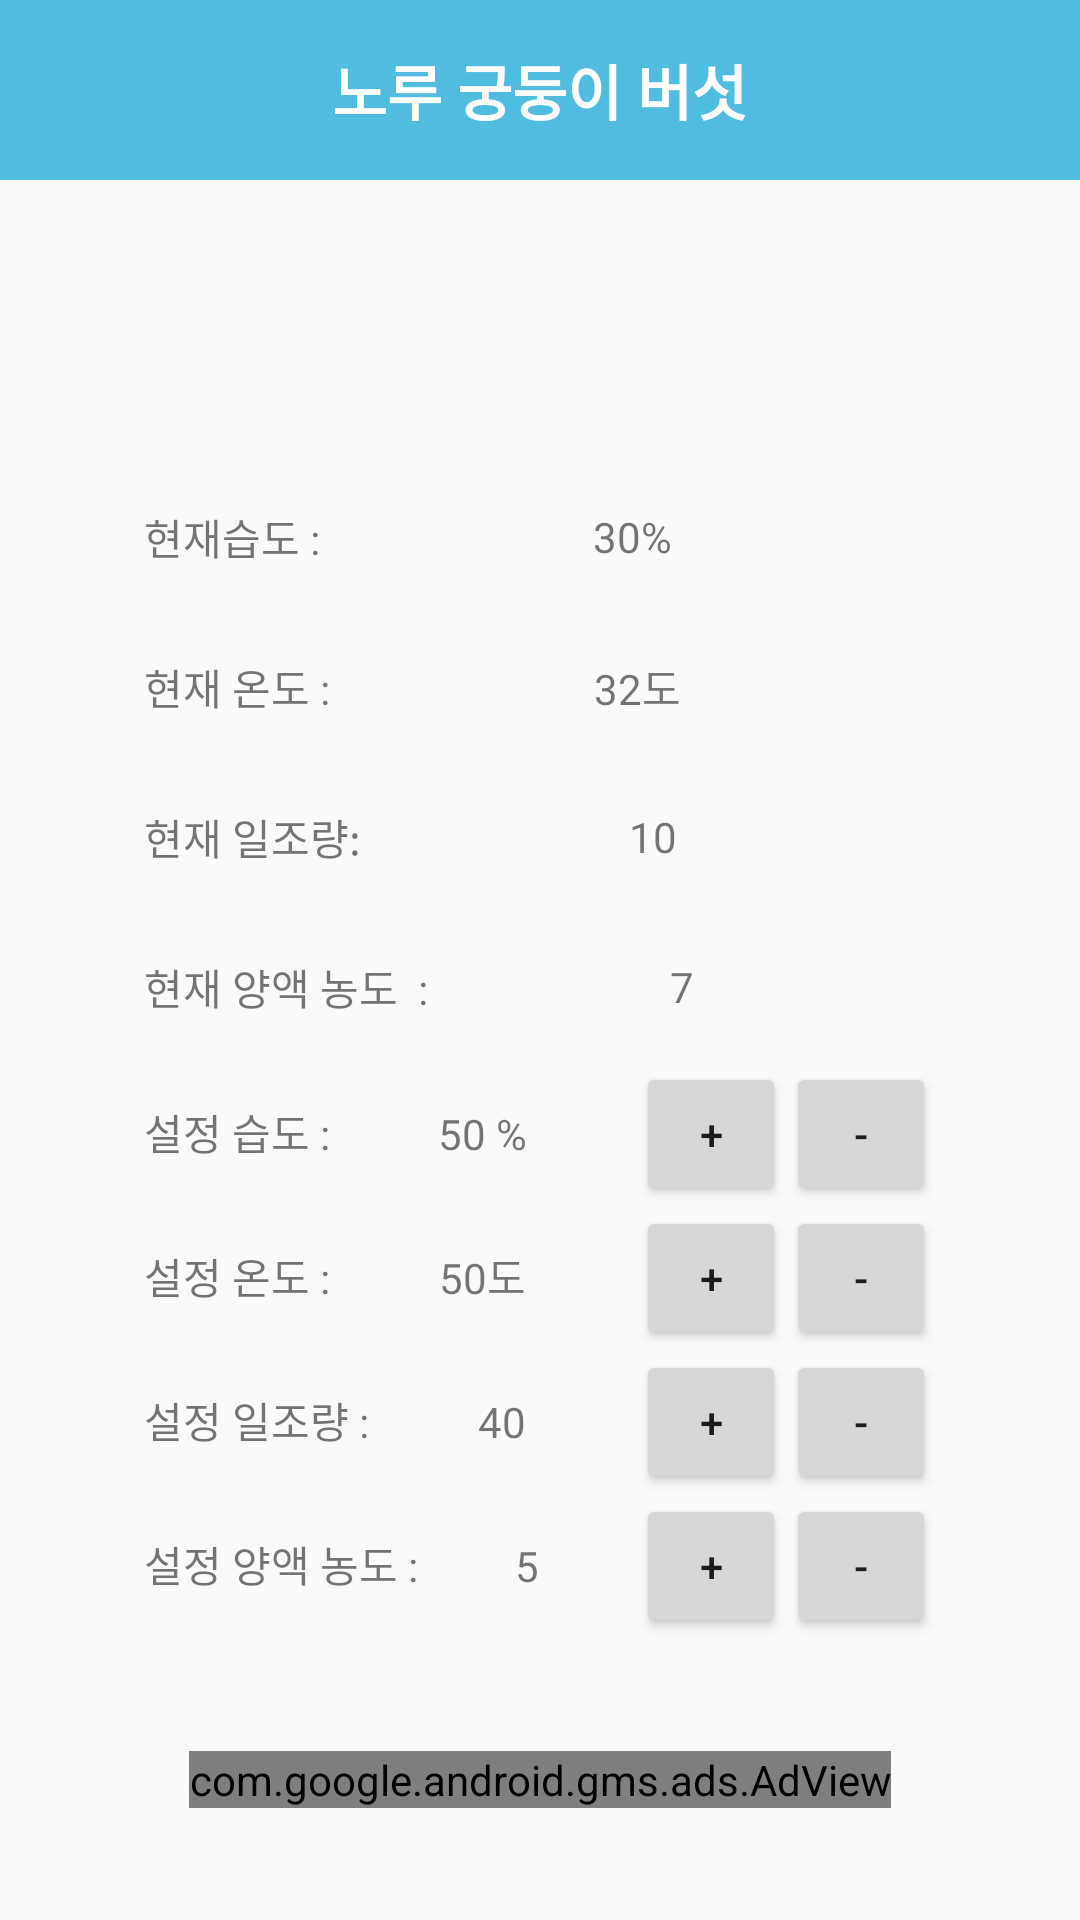

The Android layout XML behind this screen, and the referenced resources:
<!-- AndroidManifest.xml: application theme AppTheme -->
<!-- res/layout/tesmp.xml -->
<?xml version="1.0" encoding="utf-8"?>
<android.support.constraint.ConstraintLayout xmlns:android="http://schemas.android.com/apk/res/android"
    xmlns:app="http://schemas.android.com/apk/res-auto"
    xmlns:tools="http://schemas.android.com/tools"
    xmlns:ads="http://schemas.android.com/apk/res-auto"
    android:layout_width="match_parent"
    android:layout_height="match_parent"
    tools:context=".StartPinActivity">

    <LinearLayout
        android:id="@+id/linearLayout5"
        android:layout_width="0dp"
        android:layout_height="60dp"
        android:background="#50BCDF"
        android:gravity="center"
        android:orientation="horizontal"
        app:layout_constraintEnd_toEndOf="parent"
        app:layout_constraintStart_toStartOf="parent"
        app:layout_constraintTop_toTopOf="parent">

        <TextView
            android:id="@+id/textView4"
            android:layout_width="wrap_content"
            android:layout_height="wrap_content"
            android:layout_weight="0"
            android:text="노루 궁둥이 버섯"
            android:textColor="#FFF"
            android:textSize="20sp"
            android:textStyle="bold" />
    </LinearLayout>


    <com.google.android.gms.ads.AdView

        android:id="@+id/adView"
        android:layout_width="wrap_content"
        android:layout_height="wrap_content"
        android:layout_marginStart="8dp"
        android:layout_marginLeft="8dp"
        android:layout_marginTop="8dp"
        android:layout_marginEnd="8dp"
        android:layout_marginRight="8dp"
        android:layout_marginBottom="8dp"
        ads:adSize="BANNER"
        ads:adUnitId="ca-app-pub-4210582747176451/7919672999"
        app:layout_constraintBottom_toBottomOf="parent"
        app:layout_constraintEnd_toEndOf="parent"
        app:layout_constraintStart_toStartOf="parent"
        app:layout_constraintTop_toBottomOf="@+id/linearLayout" />

    <LinearLayout
        android:id="@+id/linearLayout"
        android:layout_width="264dp"
        android:layout_height="wrap_content"
        android:layout_marginStart="8dp"
        android:layout_marginLeft="8dp"
        android:layout_marginTop="8dp"
        android:layout_marginEnd="8dp"
        android:layout_marginRight="8dp"
        android:layout_marginBottom="8dp"
        android:orientation="vertical"
        app:layout_constraintBottom_toBottomOf="parent"
        app:layout_constraintEnd_toEndOf="parent"
        app:layout_constraintStart_toStartOf="parent"
        app:layout_constraintTop_toBottomOf="@+id/linearLayout5">

        <LinearLayout
            android:layout_width="match_parent"
            android:layout_height="match_parent"
            android:gravity="center"
            android:orientation="horizontal">

            <TextView
                android:id="@+id/textView3"
                android:layout_width="wrap_content"
                android:layout_height="wrap_content"
                android:layout_weight="1"
                android:text="현재습도 : " />

            <TextView
                android:id="@+id/textView5"
                android:layout_width="wrap_content"
                android:layout_height="50dp"
                android:layout_weight="1"
                android:gravity="leftcenter"
                android:text="30%" />

        </LinearLayout>

        <LinearLayout
            android:layout_width="match_parent"
            android:layout_height="match_parent"
            android:gravity="center"
            android:orientation="horizontal">

            <TextView
                android:id="@+id/textView3"
                android:layout_width="wrap_content"
                android:layout_height="wrap_content"
                android:layout_weight="1"
                android:text="현재 온도 : " />

            <TextView
                android:id="@+id/textView5"
                android:layout_width="wrap_content"
                android:layout_height="50dp"
                android:layout_weight="1"
                android:gravity="leftcenter"
                android:text="32도" />

        </LinearLayout>

        <LinearLayout
            android:layout_width="match_parent"
            android:layout_height="match_parent"
            android:gravity="center"
            android:orientation="horizontal">

            <TextView
                android:id="@+id/textView3"
                android:layout_width="wrap_content"
                android:layout_height="wrap_content"
                android:layout_weight="1"

                android:text="현재 일조량: " />

            <TextView
                android:id="@+id/textView5"
                android:layout_width="wrap_content"
                android:layout_height="50dp"
                android:layout_weight="1"
                android:gravity="leftcenter"

                android:text="10" />

        </LinearLayout>

        <LinearLayout
            android:layout_width="match_parent"
            android:layout_height="match_parent"
            android:gravity="center"
            android:orientation="horizontal">

            <TextView
                android:id="@+id/textView3"
                android:layout_width="wrap_content"
                android:layout_height="wrap_content"
                android:layout_weight="1"
                android:text="현재 양액 농도  :" />

            <TextView
                android:id="@+id/textView5"
                android:layout_width="wrap_content"
                android:layout_height="50dp"
                android:layout_weight="1"
                android:gravity="leftcenter"
                android:text="7" />

        </LinearLayout>

        <LinearLayout
            android:layout_width="match_parent"
            android:layout_height="match_parent"
            android:orientation="horizontal">

            <TextView
                android:id="@+id/textView3"
                android:layout_width="wrap_content"
                android:layout_height="wrap_content"
                android:layout_weight="1"
                android:text="설정 습도 :" />

            <TextView
                android:id="@+id/textView5"
                android:layout_width="wrap_content"
                android:layout_height="wrap_content"
                android:layout_weight="1"
                android:text="50 %" />

            <Button
                android:id="@+id/startBack"
                android:layout_width="50dp"
                android:layout_height="wrap_content"
                android:layout_weight="0"
                android:text="+" />

            <Button
                android:id="@+id/StartOnyang"
                android:layout_width="50dp"
                android:layout_height="wrap_content"
                android:layout_weight="0"
                android:text="-" />
        </LinearLayout>

        <LinearLayout
            android:layout_width="match_parent"
            android:layout_height="wrap_content"
            android:orientation="horizontal">

            <TextView
                android:id="@+id/textView6"
                android:layout_width="wrap_content"
                android:layout_height="wrap_content"
                android:layout_weight="1"
                android:text="설정 온도 :" />

            <TextView
                android:id="@+id/textView7"
                android:layout_width="wrap_content"
                android:layout_height="wrap_content"
                android:layout_weight="1"
                android:text="50도" />

            <Button
                android:id="@+id/StartKyung"
                android:layout_width="50dp"
                android:layout_height="wrap_content"
                android:layout_weight="0"
                android:text="+" />

            <Button
                android:id="@+id/StartBack"
                android:layout_width="50dp"
                android:layout_height="wrap_content"
                android:layout_weight="0"
                android:text="-" />

        </LinearLayout>

        <LinearLayout
            android:layout_width="match_parent"
            android:layout_height="match_parent"
            android:orientation="horizontal">

            <TextView
                android:id="@+id/textView8"
                android:layout_width="wrap_content"
                android:layout_height="wrap_content"
                android:layout_weight="1"
                android:text="설정 일조량 :" />

            <TextView
                android:id="@+id/textView9"
                android:layout_width="wrap_content"
                android:layout_height="wrap_content"
                android:layout_weight="1"
                android:text="40" />

            <Button
                android:id="@+id/StartHyang2"
                android:layout_width="50dp"
                android:layout_height="wrap_content"
                android:layout_weight="0"
                android:text="+" />

            <Button
                android:id="@+id/StartFront"
                android:layout_width="50dp"
                android:layout_height="wrap_content"
                android:layout_weight="0"
                android:text="-" />
        </LinearLayout>

        <LinearLayout
            android:layout_width="match_parent"
            android:layout_height="match_parent"
            android:orientation="horizontal">

            <TextView
                android:id="@+id/textView8"
                android:layout_width="wrap_content"
                android:layout_height="wrap_content"
                android:layout_weight="1"
                android:text="설정 양액 농도 :" />

            <TextView
                android:id="@+id/textView9"
                android:layout_width="wrap_content"
                android:layout_height="wrap_content"
                android:layout_weight="1"
                android:text="5" />

            <Button
                android:id="@+id/StartHyang2"
                android:layout_width="50dp"
                android:layout_height="wrap_content"
                android:layout_weight="0"
                android:text="+" />

            <Button
                android:id="@+id/StartFront"
                android:layout_width="50dp"
                android:layout_height="wrap_content"
                android:layout_weight="0"
                android:text="-" />
        </LinearLayout>


    </LinearLayout>




</android.support.constraint.ConstraintLayout>
<!-- resources referenced by this layout -->
<resources>
  <style name="AppTheme" parent="Theme.AppCompat.Light.DarkActionBar">
          
          <item name="colorPrimary">#000</item>
          <item name="colorPrimaryDark">#000</item>
          <item name="android:windowActionBar">false</item>
          <item name="windowNoTitle">true</item>
          <item name="colorAccent">@color/colorAccent</item>
      </style>
  <!-- not gathered from this repository: default colours our renderer supplied (Android Studio template values) -->
  <color name="colorAccent">#FF03DAC5</color>
</resources>
